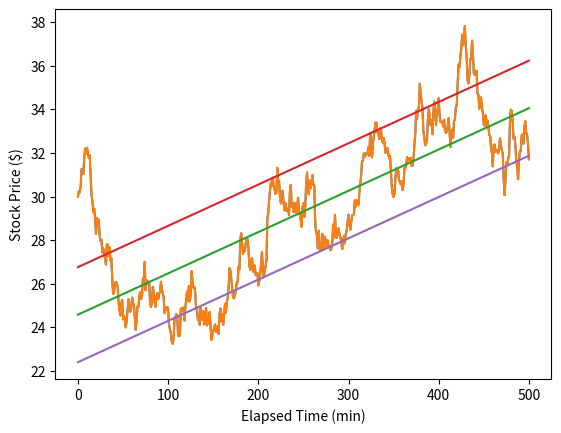

Python code for this plot:
import matplotlib.pyplot as plt
import numpy as np
from scipy import stats
from math import sqrt, log

ys = [30]
xs = range(0, 501)
np.random.seed(seed=42)
for delta in np.random.normal(0, 0.5, 500):
    ys.append(ys[-1] + delta)

plt.plot(ys)
plt.ylabel('Stock Price ($)')
plt.xlabel('Elapsed Time (min)')
# plt.savefig('1.01.svg')
# plt.show()
r = stats.linregress(xs, ys)
line = [r.slope * x + r.intercept for x in xs]

error = [y - y0 for y, y0 in zip(ys, line)]
std = np.std(error)
top = [y + std for y in line]
bottom = [y - std for y in line]
plt.plot(xs, ys)
plt.plot(xs, line)
plt.plot(xs, top)
plt.plot(xs, bottom)
plt.ylabel('Stock Price ($)')
# plt.show()
